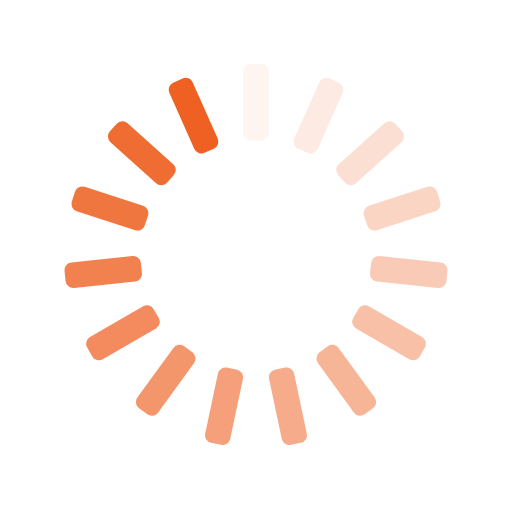
t = 0.00 s
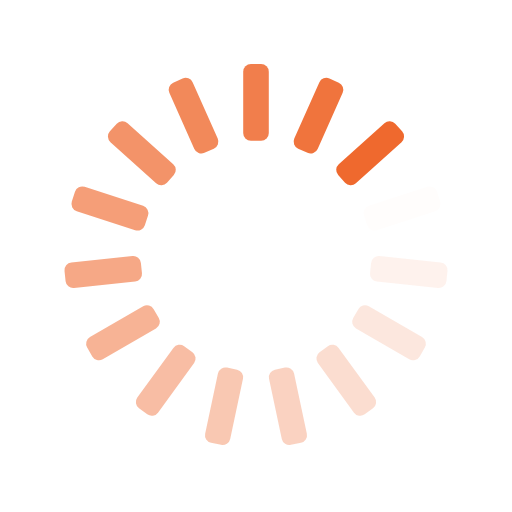
t = 0.25 s
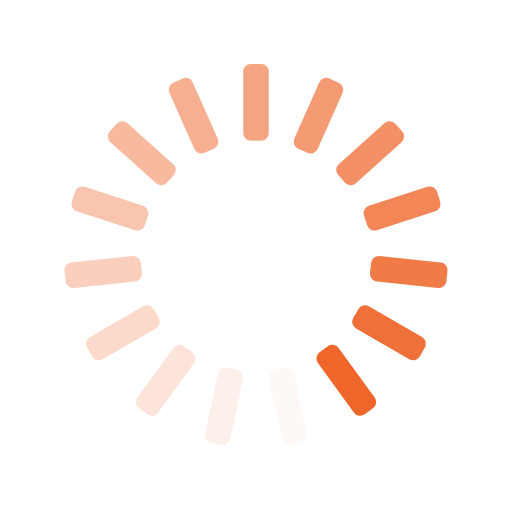
t = 0.50 s
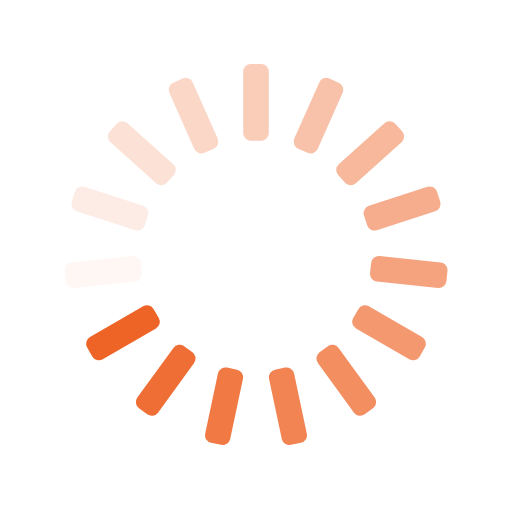
t = 0.75 s

The animated SVG that drew these frames (rendered in a browser with its animation timeline set to each time). Animation: 15 SMIL elements (animate=15); one cycle of 1.00 s, repeats indefinitely.

<svg xmlns="http://www.w3.org/2000/svg" xmlns:xlink="http://www.w3.org/1999/xlink" style="margin:auto;background:transparent;display:block;color:#8193de;" width="200px" height="200px" viewBox="0 0 100 100" preserveAspectRatio="xMidYMid">
<g transform="rotate(0 50 50)">
  <rect x="47.5" y="12.5" rx="1.5" ry="1.5" width="5" height="15" fill="#ee6123">
    <animate attributeName="opacity" values="1;0" keyTimes="0;1" dur="1s" begin="-0.9333333333333333s" repeatCount="indefinite"></animate>
  </rect>
</g><g transform="rotate(24 50 50)">
  <rect x="47.5" y="12.5" rx="1.5" ry="1.5" width="5" height="15" fill="#ee6123">
    <animate attributeName="opacity" values="1;0" keyTimes="0;1" dur="1s" begin="-0.8666666666666667s" repeatCount="indefinite"></animate>
  </rect>
</g><g transform="rotate(48 50 50)">
  <rect x="47.5" y="12.5" rx="1.5" ry="1.5" width="5" height="15" fill="#ee6123">
    <animate attributeName="opacity" values="1;0" keyTimes="0;1" dur="1s" begin="-0.8s" repeatCount="indefinite"></animate>
  </rect>
</g><g transform="rotate(72 50 50)">
  <rect x="47.5" y="12.5" rx="1.5" ry="1.5" width="5" height="15" fill="#ee6123">
    <animate attributeName="opacity" values="1;0" keyTimes="0;1" dur="1s" begin="-0.7333333333333333s" repeatCount="indefinite"></animate>
  </rect>
</g><g transform="rotate(96 50 50)">
  <rect x="47.5" y="12.5" rx="1.5" ry="1.5" width="5" height="15" fill="#ee6123">
    <animate attributeName="opacity" values="1;0" keyTimes="0;1" dur="1s" begin="-0.6666666666666666s" repeatCount="indefinite"></animate>
  </rect>
</g><g transform="rotate(120 50 50)">
  <rect x="47.5" y="12.5" rx="1.5" ry="1.5" width="5" height="15" fill="#ee6123">
    <animate attributeName="opacity" values="1;0" keyTimes="0;1" dur="1s" begin="-0.6s" repeatCount="indefinite"></animate>
  </rect>
</g><g transform="rotate(144 50 50)">
  <rect x="47.5" y="12.5" rx="1.5" ry="1.5" width="5" height="15" fill="#ee6123">
    <animate attributeName="opacity" values="1;0" keyTimes="0;1" dur="1s" begin="-0.5333333333333333s" repeatCount="indefinite"></animate>
  </rect>
</g><g transform="rotate(168 50 50)">
  <rect x="47.5" y="12.5" rx="1.5" ry="1.5" width="5" height="15" fill="#ee6123">
    <animate attributeName="opacity" values="1;0" keyTimes="0;1" dur="1s" begin="-0.4666666666666667s" repeatCount="indefinite"></animate>
  </rect>
</g><g transform="rotate(192 50 50)">
  <rect x="47.5" y="12.5" rx="1.5" ry="1.5" width="5" height="15" fill="#ee6123">
    <animate attributeName="opacity" values="1;0" keyTimes="0;1" dur="1s" begin="-0.4s" repeatCount="indefinite"></animate>
  </rect>
</g><g transform="rotate(216 50 50)">
  <rect x="47.5" y="12.5" rx="1.5" ry="1.5" width="5" height="15" fill="#ee6123">
    <animate attributeName="opacity" values="1;0" keyTimes="0;1" dur="1s" begin="-0.3333333333333333s" repeatCount="indefinite"></animate>
  </rect>
</g><g transform="rotate(240 50 50)">
  <rect x="47.5" y="12.5" rx="1.5" ry="1.5" width="5" height="15" fill="#ee6123">
    <animate attributeName="opacity" values="1;0" keyTimes="0;1" dur="1s" begin="-0.26666666666666666s" repeatCount="indefinite"></animate>
  </rect>
</g><g transform="rotate(264 50 50)">
  <rect x="47.5" y="12.5" rx="1.5" ry="1.5" width="5" height="15" fill="#ee6123">
    <animate attributeName="opacity" values="1;0" keyTimes="0;1" dur="1s" begin="-0.2s" repeatCount="indefinite"></animate>
  </rect>
</g><g transform="rotate(288 50 50)">
  <rect x="47.5" y="12.5" rx="1.5" ry="1.5" width="5" height="15" fill="#ee6123">
    <animate attributeName="opacity" values="1;0" keyTimes="0;1" dur="1s" begin="-0.13333333333333333s" repeatCount="indefinite"></animate>
  </rect>
</g><g transform="rotate(312 50 50)">
  <rect x="47.5" y="12.5" rx="1.5" ry="1.5" width="5" height="15" fill="#ee6123">
    <animate attributeName="opacity" values="1;0" keyTimes="0;1" dur="1s" begin="-0.06666666666666667s" repeatCount="indefinite"></animate>
  </rect>
</g><g transform="rotate(336 50 50)">
  <rect x="47.5" y="12.5" rx="1.5" ry="1.5" width="5" height="15" fill="#ee6123">
    <animate attributeName="opacity" values="1;0" keyTimes="0;1" dur="1s" begin="0s" repeatCount="indefinite"></animate>
  </rect>
</g>
</svg>